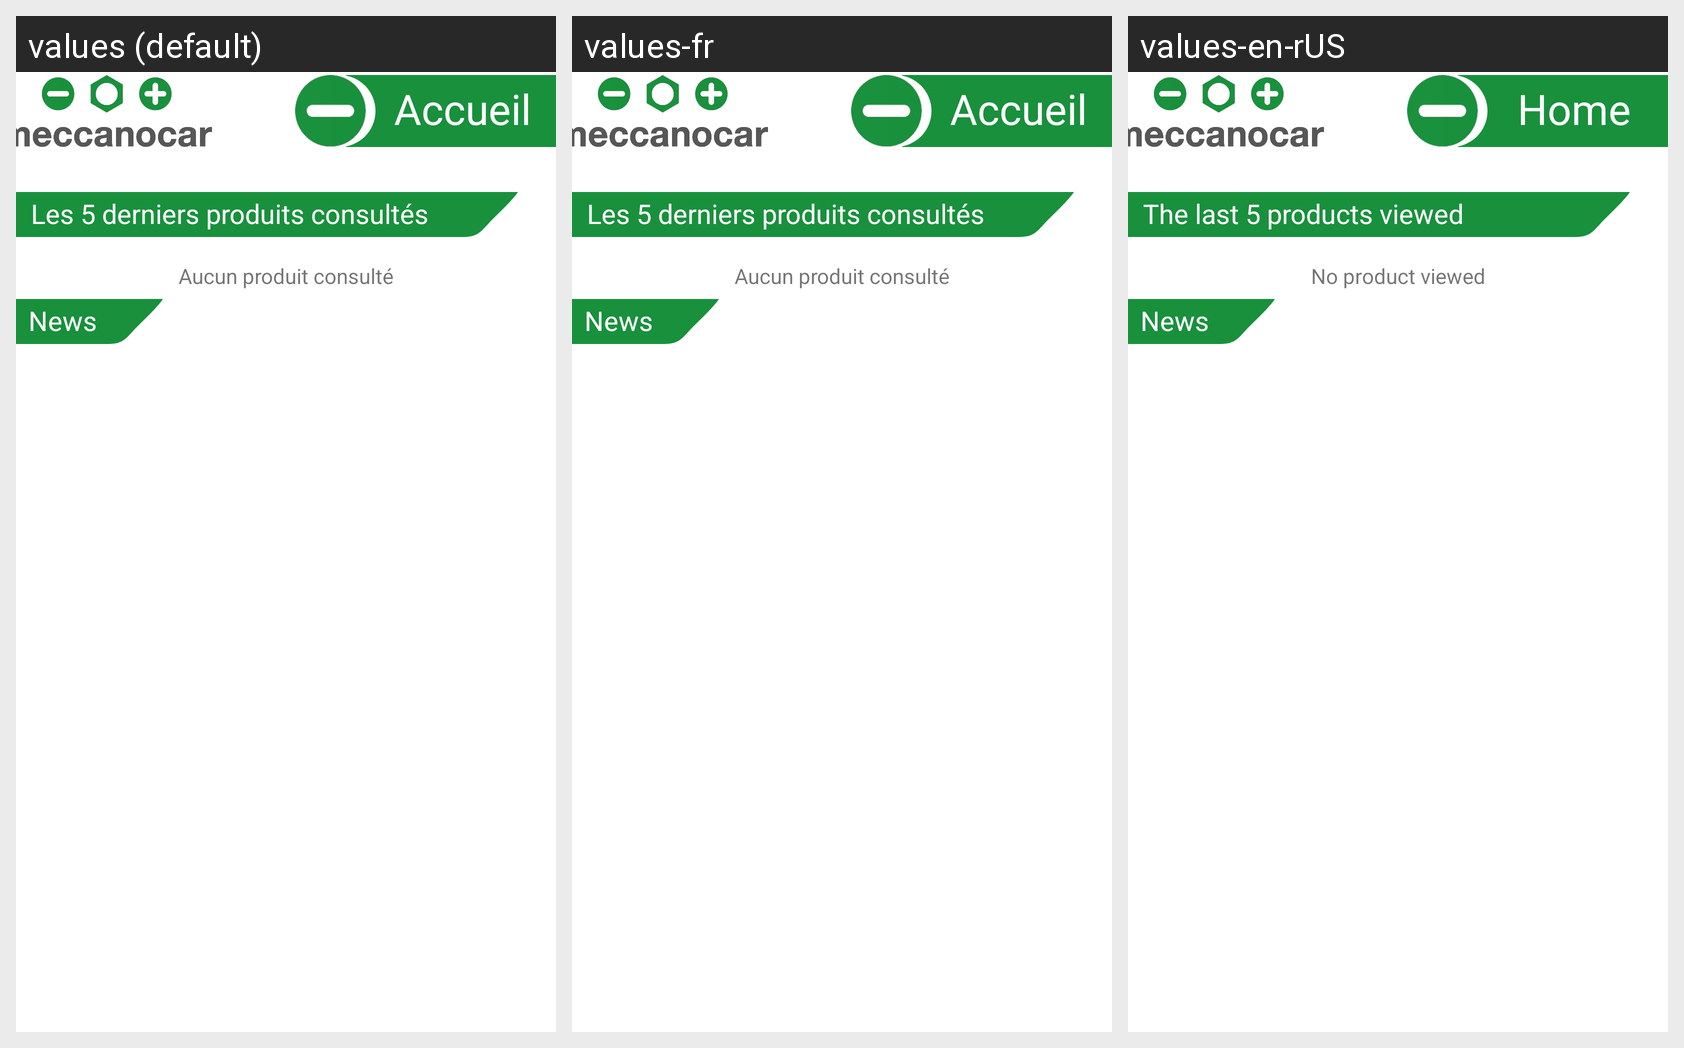

The Android screen above is rendered under several locales of the same app. Produce the string resources it draws, with the default and per-locale values.
Android screen res/layout/fragment_home.xml rendered under 3 locales, left to right: values (default), values-fr, values-en-rUS. Device: Nexus 5 (rendered at 1080×1920; each locale shown at half size, 540×960, under a caption strip naming it); theme Theme_MeccanocarLight.
Strings drawn on this screen, with the default value and each locale's value (text and hints the layout hard-codes, and strings that could not be matched under every locale, appear in the picture but are not listed):

title_home
  values: Accueil
  values-fr: Accueil
  values-en-rUS: Home

last_items_text
  values: Les 5 derniers produits consultés
  values-fr: Les 5 derniers produits consultés
  values-en-rUS: The last 5 products viewed

no_last_item
  values: Aucun produit consulté
  values-fr: Aucun produit consulté
  values-en-rUS: No product viewed
